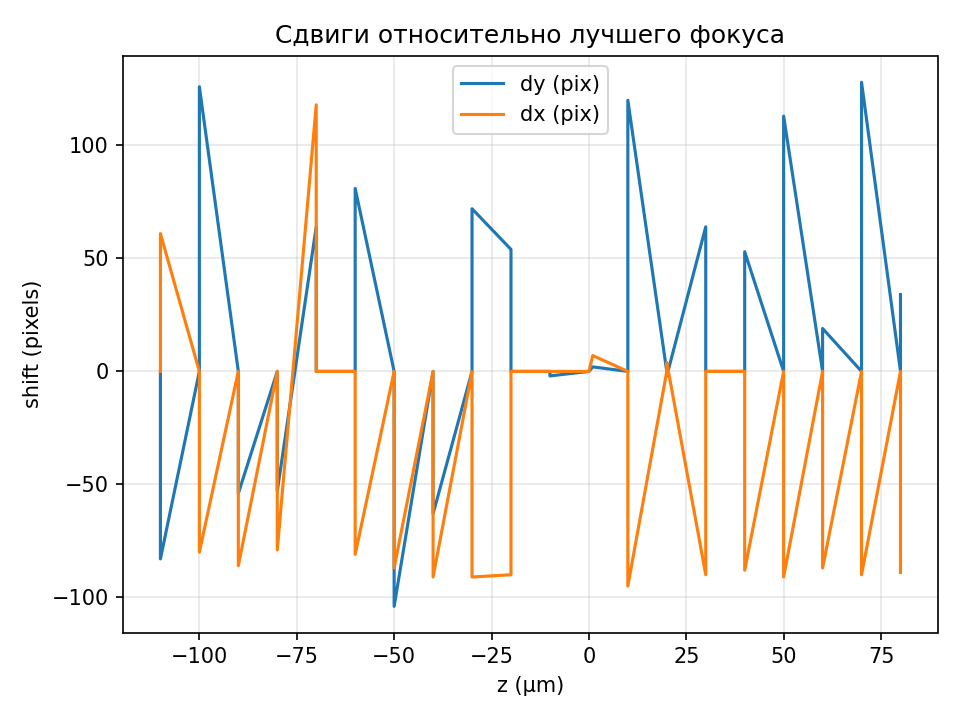

Values plotted in this chart, from the file beside it:
z_um, dy_pix, dx_pix
-110.0, 0, 0
-110.0, -83, 61
-100.0, 0, 0
-100.0, 126, -80
-90.0, 0, 0
-90.0, -54, -86
-80.0, 0, 0
-80.0, -53, -79
-70.0, 64, 118
-70.0, 0, 0
-60.0, 0, 0
-60.0, 81, -81
-50.0, 0, 0
-50.0, -104, -87
-40.0, 0, 0
-40.0, -63, -91
-30.0, 0, 0
-30.0, 72, -91
-20.0, 54, -90
-20.0, 0, 0
-10.0, 0, 0
-10.0, -2, 0
0.0, 0, 0
1.0, 2, 7
10.0, 0, 0
10.0, 120, -95
20.0, 0, 0
20.0, -2, 4
30.0, 64, -90
30.0, 0, 0
40.0, 0, 0
40.0, 53, -88
50.0, 0, 0
50.0, 113, -91
60.0, 0, 0
60.0, 19, -87
70.0, 0, 0
70.0, 128, -90
80.0, 0, 0
80.0, 34, -89
